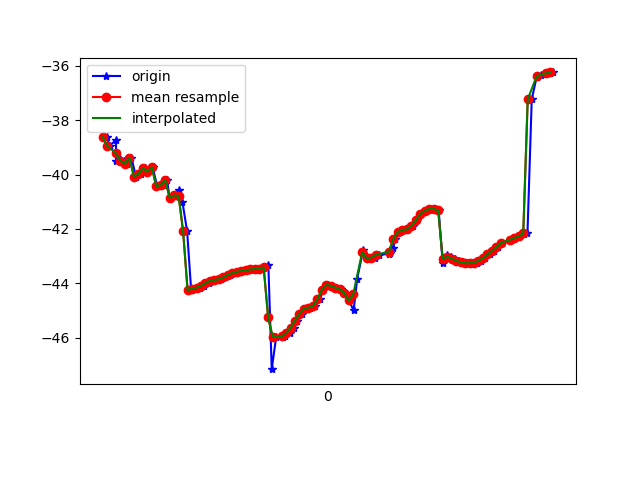

The data file committed next to this chart (first rows):
1617667147418, 362784033887342, -38.603653, 9.549316, -12.130167
1617667147432, 362784053118112, -38.93, 9.53, -12.54
1617667147460, 362784072348882, -38.73, 9.527, -12.63
1617667147461, 362784091579652, -39.5, 10.07, -13.46
1617667147477, 362784110810422, -39.44, 9.851, -13.6
1617667147496, 362784130041192, -39.49, 10.49, -13.19
1617667147511, 362784149271962, -39.6, 10.25, -13.39
1617667147529, 362784168502732, -39.37, 10.22, -13.26
1617667147549, 362784187733502, -40.07, 10.63, -14.16
1617667147571, 362784206964272, -39.98, 10.48, -14.28
1617667147591, 362784226195042, -39.76, 10.81, -13.59
1617667147604, 362784245425812, -39.89, 10.58, -13.8
1617667147624, 362784264656582, -39.73, 10.42, -13.85
1617667147644, 362784283887352, -40.43, 11.53, -14.15
1617667147674, 362784303118122, -40.39, 11.3, -14.12
1617667147688, 362784322348892, -40.21, 11.24, -14.09
1617667147700, 362784341579662, -40.85, 11.75, -14.96
1617667147721, 362784360810432, -40.77, 11.56, -14.81
1617667147742, 362784380041202, -40.56, 11.7, -14.46
1617667147757, 362784399271972, -41.01, 11.81, -15.37
1617667147778, 362784418502742, -42.09, 9.152, -14.7
1617667147796, 362784437733512, -44.25, 11.72, -15.36
1617667147817, 362784456964282, -44.2, 11.63, -15.21
1617667147834, 362784476195052, -44.16, 11.53, -15.06
1617667147853, 362784495425822, -44.09, 11.52, -14.92
1617667147877, 362784514656592, -43.99, 11.57, -14.8
1617667147892, 362784533887362, -43.91, 11.56, -14.66
1617667147910, 362784553118132, -43.88, 11.47, -14.51
1617667147928, 362784572348902, -43.85, 11.36, -14.35
1617667147948, 362784591579672, -43.78, 11.34, -14.23
1617667147968, 362784610810442, -43.69, 11.37, -14.16
1617667147988, 362784630041212, -43.62, 11.38, -14.08
1617667148006, 362784649271982, -43.58, 11.34, -13.97
1617667148024, 362784668502752, -43.55, 11.32, -13.83
1617667148045, 362784687733522, -43.52, 11.33, -13.68
1617667148063, 362784706964292, -43.49, 11.34, -13.53
1617667148082, 362784726195062, -43.48, 11.33, -13.38
1617667148104, 362784745425832, -43.46, 11.28, -13.22
1617667148122, 362784764656602, -43.41, 11.25, -13.1
1617667148141, 362784783887372, -43.34, 11.15, -13.05
1617667148156, 362784803118142, -47.16, 11.43, -14.49
1617667148176, 362784822348912, -45.98, 9.83, -13.44
1617667148206, 362784841579682, -45.98, 8.665, -14.13
1617667148217, 362784860810452, -45.93, 7.352, -15.31
1617667148236, 362784880041222, -45.84, 6.16, -16.94
1617667148254, 362784899271992, -45.64, 5.129, -19.02
1617667148269, 362784918502762, -45.37, 4.217, -21.44
1617667148292, 362784937733532, -45.12, 3.282, -24.14
1617667148312, 362784956964302, -44.93, 2.203, -26.98
1617667148329, 362784976195072, -44.9, 1.029, -29.91
1617667148349, 362784995425842, -44.84, -0.04008, -32.86
1617667148370, 362785014656612, -44.59, -0.8191, -35.79
1617667148387, 362785033887382, -44.24, -1.451, -38.67
1617667148407, 362785053118152, -44.06, -2.174, -41.38
1617667148427, 362785072348922, -44.1, -3.051, -43.86
1617667148444, 362785091579692, -44.16, -3.843, -46.11
1617667148465, 362785110810462, -44.22, -4.574, -48.28
1617667148485, 362785130041232, -44.36, -5.256, -50.18
1617667148501, 362785149272002, -44.63, -6.016, -51.76
1617667148522, 362785168502772, -45, -6.877, -53.07
1617667148538, 362785187733542, -43.83, -6.953, -55.18
... 45 more rows
